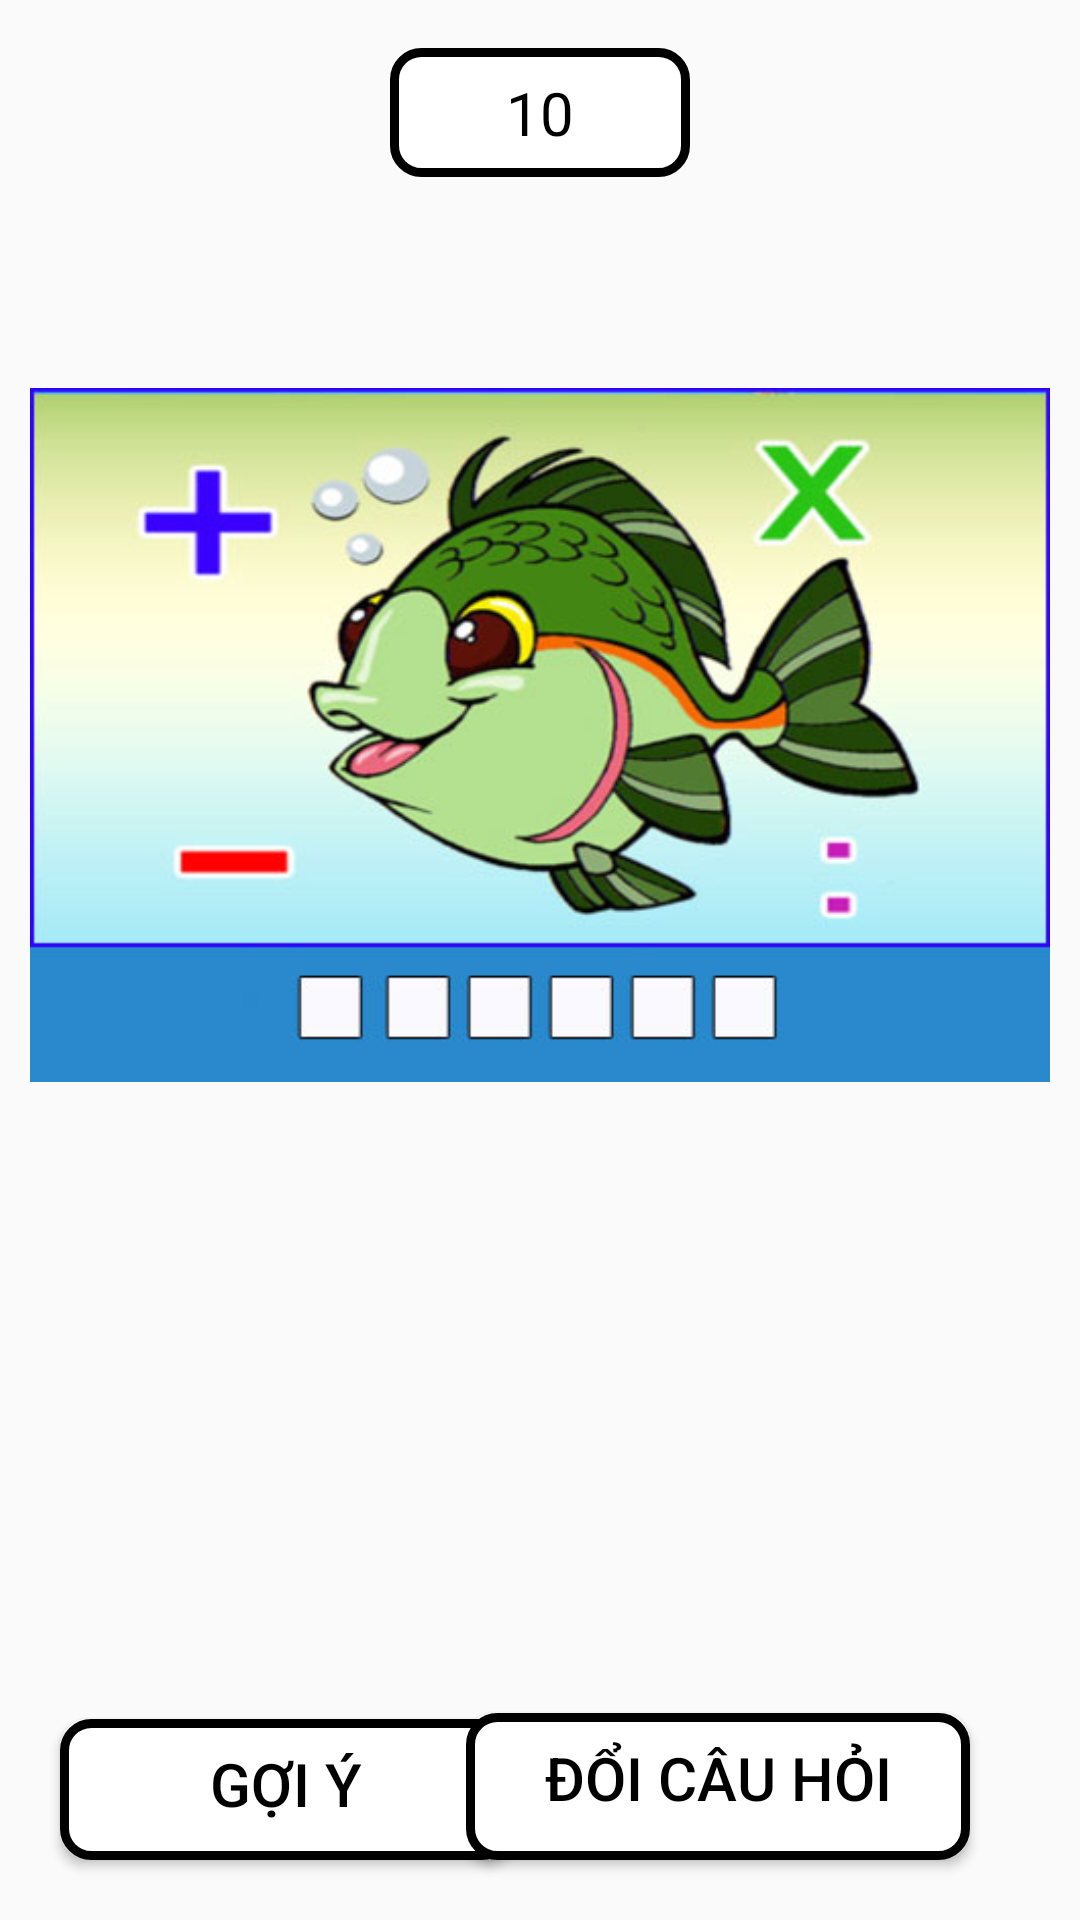

Layout XML and referenced resources for this Android screen:
<!-- AndroidManifest.xml: application theme AppTheme -->
<!-- res/layout/activity_play.xml -->
<?xml version="1.0" encoding="utf-8"?>
<androidx.constraintlayout.widget.ConstraintLayout xmlns:android="http://schemas.android.com/apk/res/android"
    xmlns:app="http://schemas.android.com/apk/res-auto"
    xmlns:tools="http://schemas.android.com/tools"
    android:layout_width="match_parent"
    android:layout_height="match_parent"
    android:background="@drawable/hinhnen"
    android:orientation="vertical"
    android:padding="10dp"
    tools:context=".PlayActivity">


    <TextView
        android:id="@+id/txvTienNguoiDung"
        android:layout_width="wrap_content"
        android:layout_height="wrap_content"
        android:layout_margin="6dp"
        android:background="@drawable/bg_money"
        android:gravity="center"
        android:minWidth="100dp"
        android:padding="8dp"
        android:paddingLeft="10dp"
        android:paddingRight="10dp"
        android:text="@string/_10"
        android:textColor="#000"
        android:textSize="20sp"
        app:layout_constraintEnd_toEndOf="parent"
        app:layout_constraintStart_toStartOf="parent"
        app:layout_constraintTop_toTopOf="parent" />


    <GridView
        android:id="@+id/gdvcautraloi"
        android:layout_width="match_parent"
        android:layout_height="wrap_content"
        android:layout_marginStart="4dp"
        android:layout_marginLeft="4dp"
        android:layout_marginTop="10dp"
        android:gravity="center"
        app:layout_constraintEnd_toEndOf="parent"
        app:layout_constraintStart_toStartOf="parent"
        app:layout_constraintTop_toBottomOf="@id/imgQuestion"></GridView>


    <GridView
        android:id="@+id/gdvDapAn"
        android:layout_width="match_parent"
        android:layout_height="0dp"
        android:layout_marginTop="16dp"
        android:layout_marginBottom="16dp"
        android:gravity="center"
        app:layout_constraintBottom_toTopOf="@+id/txvGoiY"
        app:layout_constraintEnd_toEndOf="@+id/imgQuestion"
        app:layout_constraintStart_toStartOf="@+id/imgQuestion"
        app:layout_constraintTop_toBottomOf="@+id/imgQuestion">

    </GridView>

    <Button
        android:id="@+id/txvGoiY"
        android:layout_width="151dp"
        android:layout_height="47dp"
        android:layout_margin="10dp"
        android:layout_marginBottom="16dp"
        android:background="@drawable/bg_money"
        android:gravity="center_horizontal"
        android:minWidth="100dp"
        android:onClick="moGoiY"
        android:padding="8dp"
        android:src="@drawable/bg_money"
        android:text="@string/Goiy"
        android:textAlignment="center"
        android:textAllCaps="true"
        android:textColor="#000"
        android:textSize="20sp"
        app:layout_constraintBottom_toBottomOf="parent"
        app:layout_constraintEnd_toEndOf="parent"
        app:layout_constraintHorizontal_bias="0.0"
        app:layout_constraintStart_toStartOf="parent" />

    <Button
        android:id="@+id/txvDoiCauHoi"
        android:layout_width="168dp"
        android:layout_height="49dp"
        android:layout_margin="10dp"
        android:layout_marginBottom="20dp"
        android:background="@drawable/bg_money"
        android:gravity="center_horizontal"
        android:minWidth="100dp"
        android:onClick="doiCauHoi"
        android:padding="8dp"
        android:src="@drawable/bg_money"
        android:text="Đổi câu hỏi"
        android:textAlignment="center"
        android:textAllCaps="true"
        android:textColor="#000"
        android:textSize="20sp"
        app:layout_constraintBottom_toBottomOf="parent"
        app:layout_constraintEnd_toEndOf="parent"
        app:layout_constraintHorizontal_bias="0.891"
        app:layout_constraintStart_toStartOf="parent" />

    <ImageView
        android:id="@+id/imgQuestion"
        android:layout_width="wrap_content"
        android:layout_height="wrap_content"
        android:layout_marginTop="16dp"
        app:layout_constraintEnd_toEndOf="parent"
        app:layout_constraintHorizontal_bias="0.5"
        app:layout_constraintStart_toStartOf="parent"
        app:layout_constraintTop_toBottomOf="@+id/txvTienNguoiDung"
        app:srcCompat="@drawable/cauhoi1"
        android:contentDescription="TODO" />


</androidx.constraintlayout.widget.ConstraintLayout>
<!-- resources referenced by this layout -->
<resources>
  <!-- drawable bg_money (drawable) -->
  <?xml version="1.0" encoding="utf-8"?>
  <shape xmlns:android="http://schemas.android.com/apk/res/android">
      <corners android:radius="9dp" />
      <stroke
          android:width="3dp"
          android:color="#000" />
      <solid android:color="#fff" />
  </shape>
  <!-- drawable cauhoi1: jpg bitmap (drawable, 34594 bytes) -->
  <string name="Goiy">Gợi ý</string>
  <string name="_10">10</string>
  <style name="AppTheme" parent="Theme.AppCompat.Light.NoActionBar">
          
          <item name="colorPrimary">@color/colorPrimary</item>
          <item name="colorPrimaryDark">@color/colorPrimaryDark</item>
          <item name="android:windowFullscreen">true</item>
          <item name="colorAccent">@color/colorAccent</item>
      </style>
  <!-- not gathered from this repository: default colours our renderer supplied (Android Studio template values) -->
  <color name="colorPrimary">#FF6200EE</color>
  <color name="colorPrimaryDark">#FF3700B3</color>
  <color name="colorAccent">#FF03DAC5</color>
</resources>
